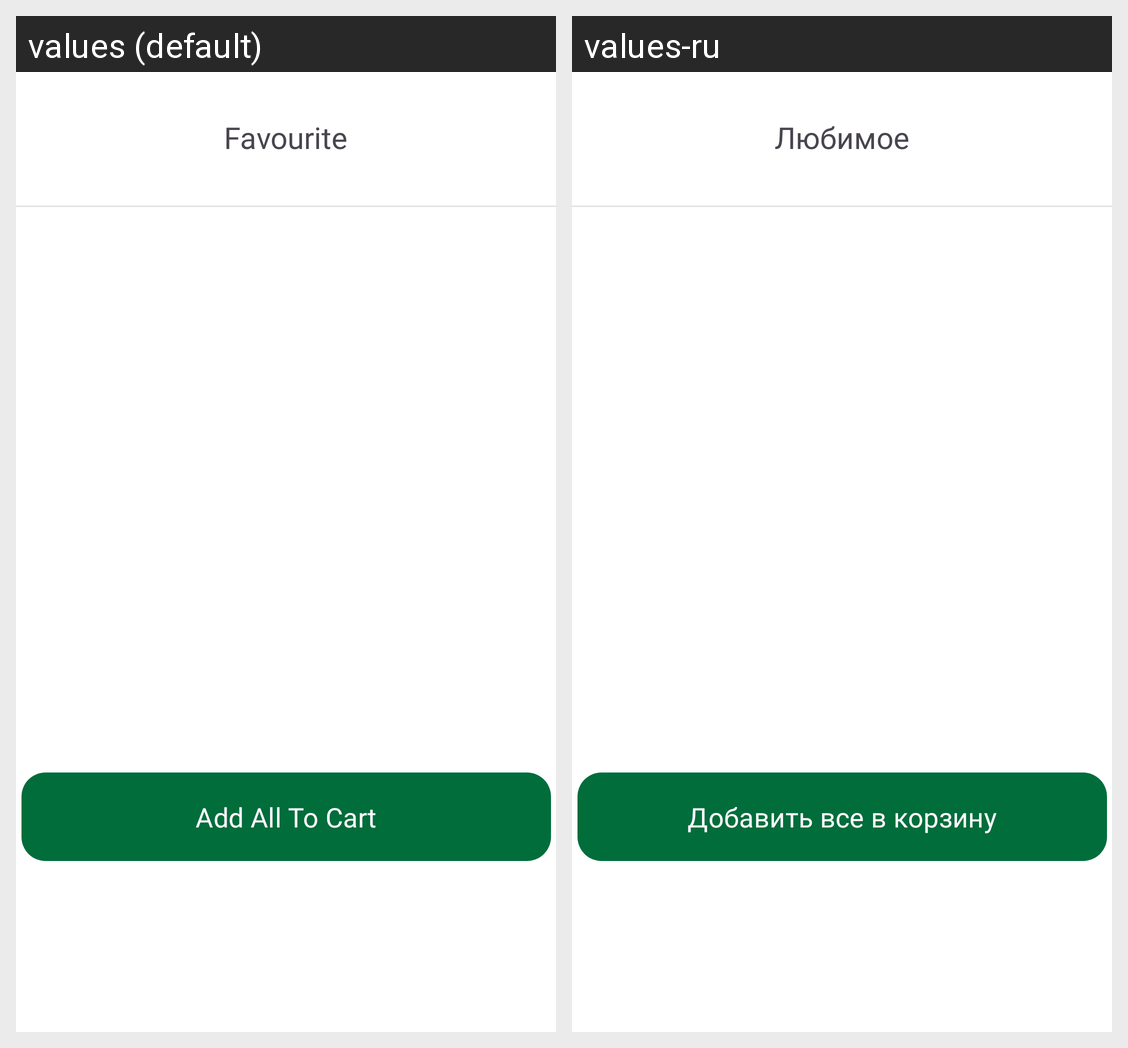

Strings drawn on this Android screen and how each of the app's shown locales translates them:
Android screen res/layout/fragment_favourite.xml rendered under 2 locales, left to right: values (default), values-ru. Device: Nexus 5 (rendered at 1080×1920; each locale shown at half size, 540×960, under a caption strip naming it); theme Theme.Nectar.
Strings drawn on this screen, with the default value and each locale's value (text and hints the layout hard-codes, and strings that could not be matched under every locale, appear in the picture but are not listed):

favourite
  values: Favourite
  values-ru: Любимое

add_all_to_cart
  values: Add All To Cart
  values-ru: Добавить все в корзину
